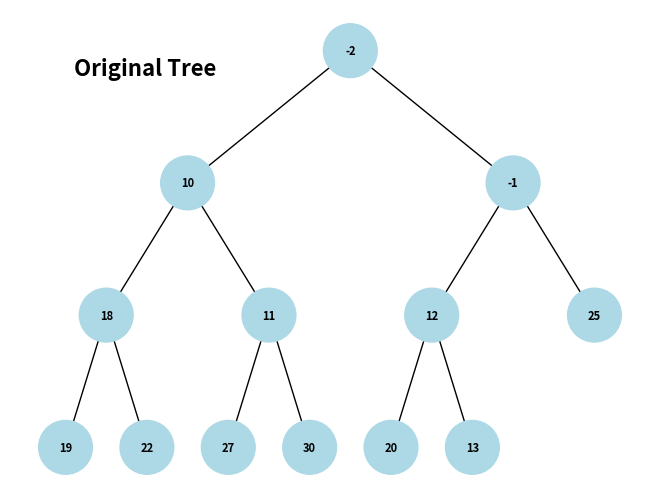
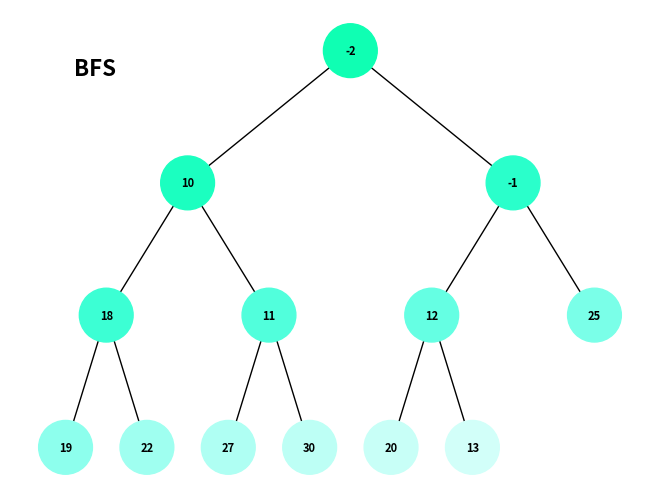
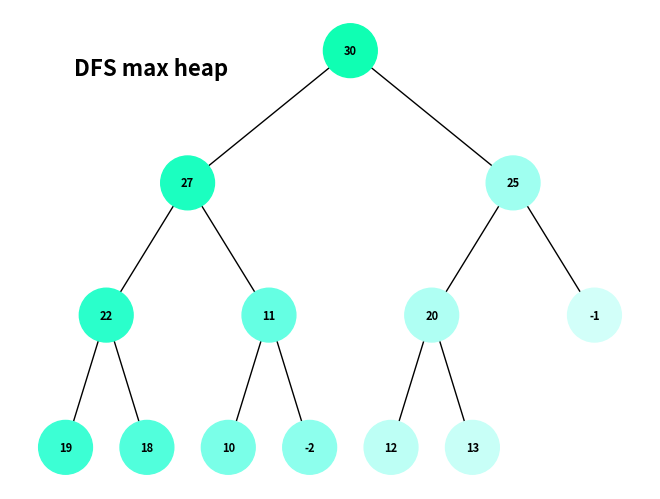
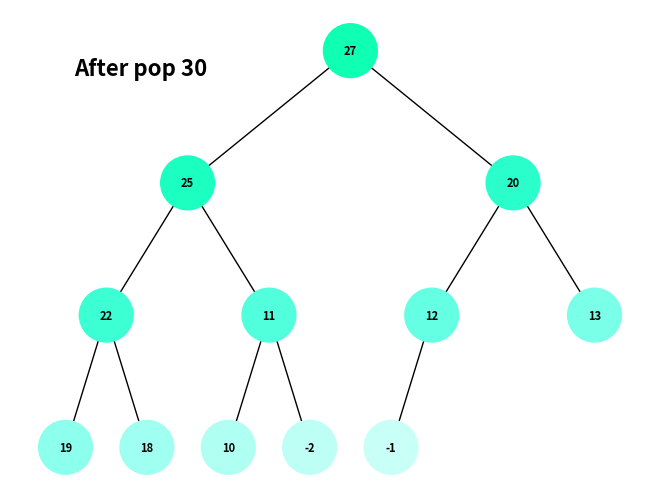
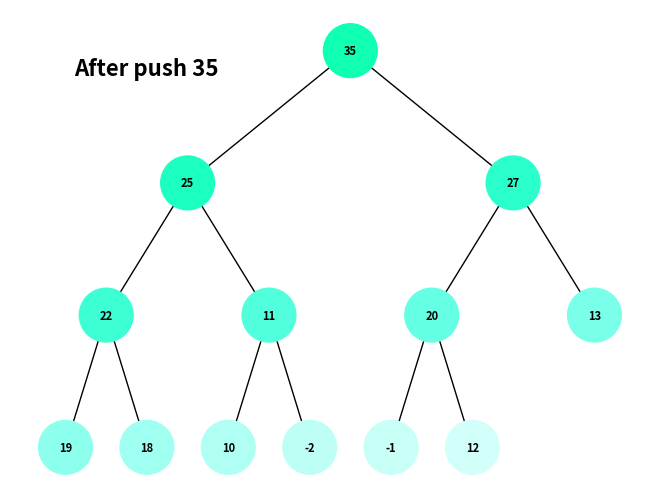

These figures' Python source, in order:
import heapq
import uuid
from collections import deque
from functools import total_ordering
import matplotlib.pyplot as plt
import networkx as nx


@total_ordering
class BinaryTreeNode:
    def __init__(self, key=None, color="lightblue"):
        self.key = key
        self.color = color
        self.id = str(uuid.uuid4())
        self.left = None
        self.right = None

    def __lt__(self, other):
        return self.key < other.key

    def __eq__(self, other):
        return self.key == other.key

    def __hash__(self):
        return hash(self.id)

    def remove_all_children(self):
        if self.left:
            self.left.remove_all_children()
            self.left = None
        if self.right:
            self.right.remove_all_children()
            self.right = None

    def _insert_from_heap(self, heap, index=0):
        if index == 0:
            self.remove_all_children()
        if not heap:
            return None

        self.key = heap[index].key

        left_index = 2 * index + 1
        right_index = 2 * index + 2

        if left_index < len(heap):
            if not self.left:
                self.left = heap[left_index]
            self.left._insert_from_heap(heap, left_index)

        if right_index < len(heap):
            if not self.right:
                self.right = heap[right_index]
            self.right._insert_from_heap(heap, right_index)

        return self

    def find_node(self, node_id):
        if self.id == node_id:
            return self
        if self.left and self.left.id == node_id:
            return self.left
        if self.right and self.right.id == node_id:
            return self.right
        return None

    def _draw_tree(self, G, x, y, level, dx):
        if self is not None:
            G.add_node(self, pos=(x, y), color=self.color)  # Include color attribute
            if self.left is not None:
                G.add_edge(self, self.left)
                x_left = x - dx / level
                y_left = y - 1
                self.left._draw_tree(G, x_left, y_left, level * 2, dx)
            if self.right is not None:
                G.add_edge(self, self.right)
                x_right = x + dx / level
                y_right = y - 1
                self.right._draw_tree(G, x_right, y_right, level * 2, dx)
        return {
            n: {"pos": data["pos"], "color": data["color"]}
            for n, data in G.nodes(data=True)
        }

    def _dfs_iterative(self, base_color=(0.06, 1.00, 0.70), lightening_factor=0.8):
        stack = [self.find_node(self.id)]
        visited = set()

        while stack:
            current_node = stack.pop()
            if current_node not in visited:
                current_node.color = base_color
                base_color = tuple(c ** lightening_factor for c in base_color)
                visited.add(current_node)

                if current_node.right:
                    stack.append(current_node.right)

                if current_node.left:
                    stack.append(current_node.left)

    def _bfs_iterative(self, base_color=(0.06, 1.00, 0.70), lightening_factor=0.8):
        visited = set()
        queue = deque([self.find_node(self.id)])

        while queue:
            node = queue.popleft()
            if node not in visited:
                node.color = base_color
                base_color = tuple(c ** lightening_factor for c in base_color)
                visited.add(node)

                if node.left:
                    queue.append(node.left)

                if node.right:
                    queue.append(node.right)


class HeapTree:
    def __init__(self):
        self.id = str(uuid.uuid4())
        self.heap = []
        self.node = BinaryTreeNode()
        self.min_heap = False

    def __hash__(self):
        return hash(self.id)

    def change_min_heap(self, min_flag):
        self.min_heap = min_flag
        self.heap_sort()

    def heapify(self):
        heapq.heapify(self.heap)

    def heap_sort(self):
        sign = -1 if self.min_heap else 1
        for el in self.heap:
            el.key = sign * el.key
        self.heapify()
        for el in self.heap:
            el.key = sign * el.key
        self.insert_from_heap()

    def heappop(self):
        pop_node = heapq.heappop(self.heap)
        self.heap_sort()
        self.insert_from_heap()
        return pop_node

    def heappush(self, key):
        heapq.heappush(self.heap, BinaryTreeNode(key))
        self.heap_sort()
        self.insert_from_heap()

    def insert_from_heap(self, heap=None, index=0):
        if not self.heap:
            if not self.min_heap:
                heapq.heapify(heap)
            self.heap = [BinaryTreeNode(el) for el in heap]
            heap = self.heap
        else:
            if not self.min_heap:
                self.heap_sort()
            heap = self.heap
        return self.node._insert_from_heap(heap, index)

    def draw_tree(self, title="Binary Tree"):
        if self.node is not None:
            G = nx.Graph()
            G.name = title
            pos_data = self.node._draw_tree(G, 0, 0, 1, 0.5)  # Pass dx as 0.5

            pos = {node: data["pos"] for node, data in pos_data.items()}
            node_colors = [data["color"] for _, data in pos_data.items()]
            labels = {node: str(node.key) for node in G.nodes}

            nx.draw(
                G,
                pos,
                labels=labels,
                with_labels=True,
                font_size=8,
                node_size=1500,
                node_color=node_colors,
                font_weight="bold",
            )
            plt.suptitle(title, x=0.1, y=0.9, fontsize=16, fontweight="bold", ha="left")  # Set the y parameter to adjust the position of the title
            plt.show()

    def dfs_iterative(self, base_color=(0.06, 1.00, 0.70), lightening_factor=0.8):
        return self.node._dfs_iterative(base_color, lightening_factor)

    def bfs_iterative(self, base_color=(0.06, 1.00, 0.70), lightening_factor=0.8):
        return self.node._bfs_iterative(base_color, lightening_factor)


def main():
    unsorted_list = [20, 30, 25, 19, 27, -1, -2, 18, 22, 10, 11, 12, 13]
    tree = HeapTree()
    tree.insert_from_heap(unsorted_list)
    tree.draw_tree("Original Tree")

    tree.bfs_iterative()
    tree.draw_tree("BFS")

    tree.change_min_heap(True)
    tree.dfs_iterative()
    tree.draw_tree("DFS max heap")

    node_pop = tree.heappop()
    tree.bfs_iterative()
    tree.draw_tree(f"After pop {node_pop.key}")

    tree.heappush(35)
    tree.bfs_iterative()
    tree.draw_tree(f"After push {35}")


if __name__ == "__main__":
    main()
